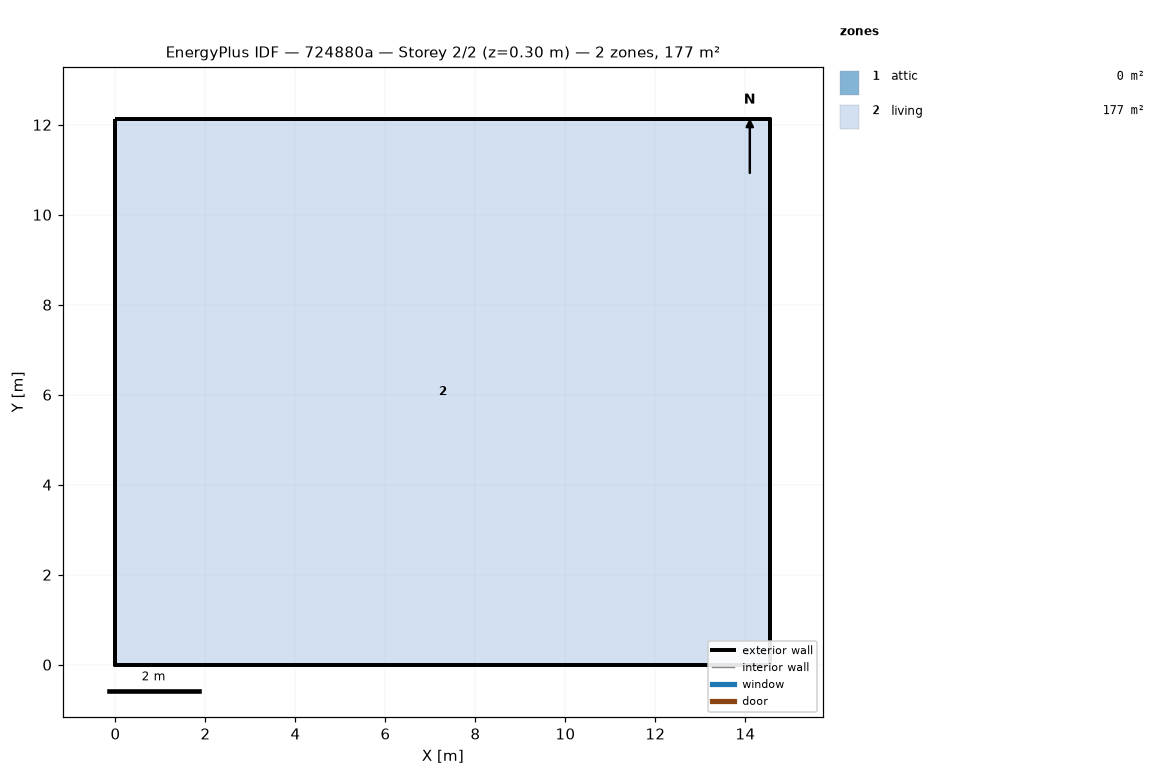
=== STOREY PLAN SPEC (per zone: floor XY polygon, exterior-wall plan segments, windows/doors) ===
zone 1: attic  (0.0 m²)
  exterior wall: (14.55, 0.00) – (14.55, 12.13) – (14.55, 6.06)  [18.2 m]
  exterior wall: (0.00, 12.13) – (0.00, 0.00) – (0.00, 6.06)  [18.2 m]
zone 2: living  (176.5 m²)
  floor: (0.00, 0.00) (0.00, 12.13) (14.55, 12.13) (14.55, 0.00)
  exterior wall: (0.00, 0.00) – (14.55, 0.00)  [14.6 m]
  exterior wall: (14.55, 0.00) – (14.55, 12.13)  [12.1 m]
  exterior wall: (14.55, 12.13) – (0.00, 12.13)  [14.6 m]
  exterior wall: (0.00, 12.13) – (0.00, 0.00)  [12.1 m]

=== DERIVED (storey summary) ===
Building: 724880a
Storey: 2 of 2  (floor level z = 0.30 m)
Storey gross floor area: 176.5 m²
Zones on this storey: 2
  - attic: floor 0.0 m²; exterior wall 36.4 m (24.5 m²); WWR 0.0%
  - living: floor 176.5 m²; exterior wall 53.4 m (146.4 m²); WWR 0.0%
Zone adjacency: (none detected)